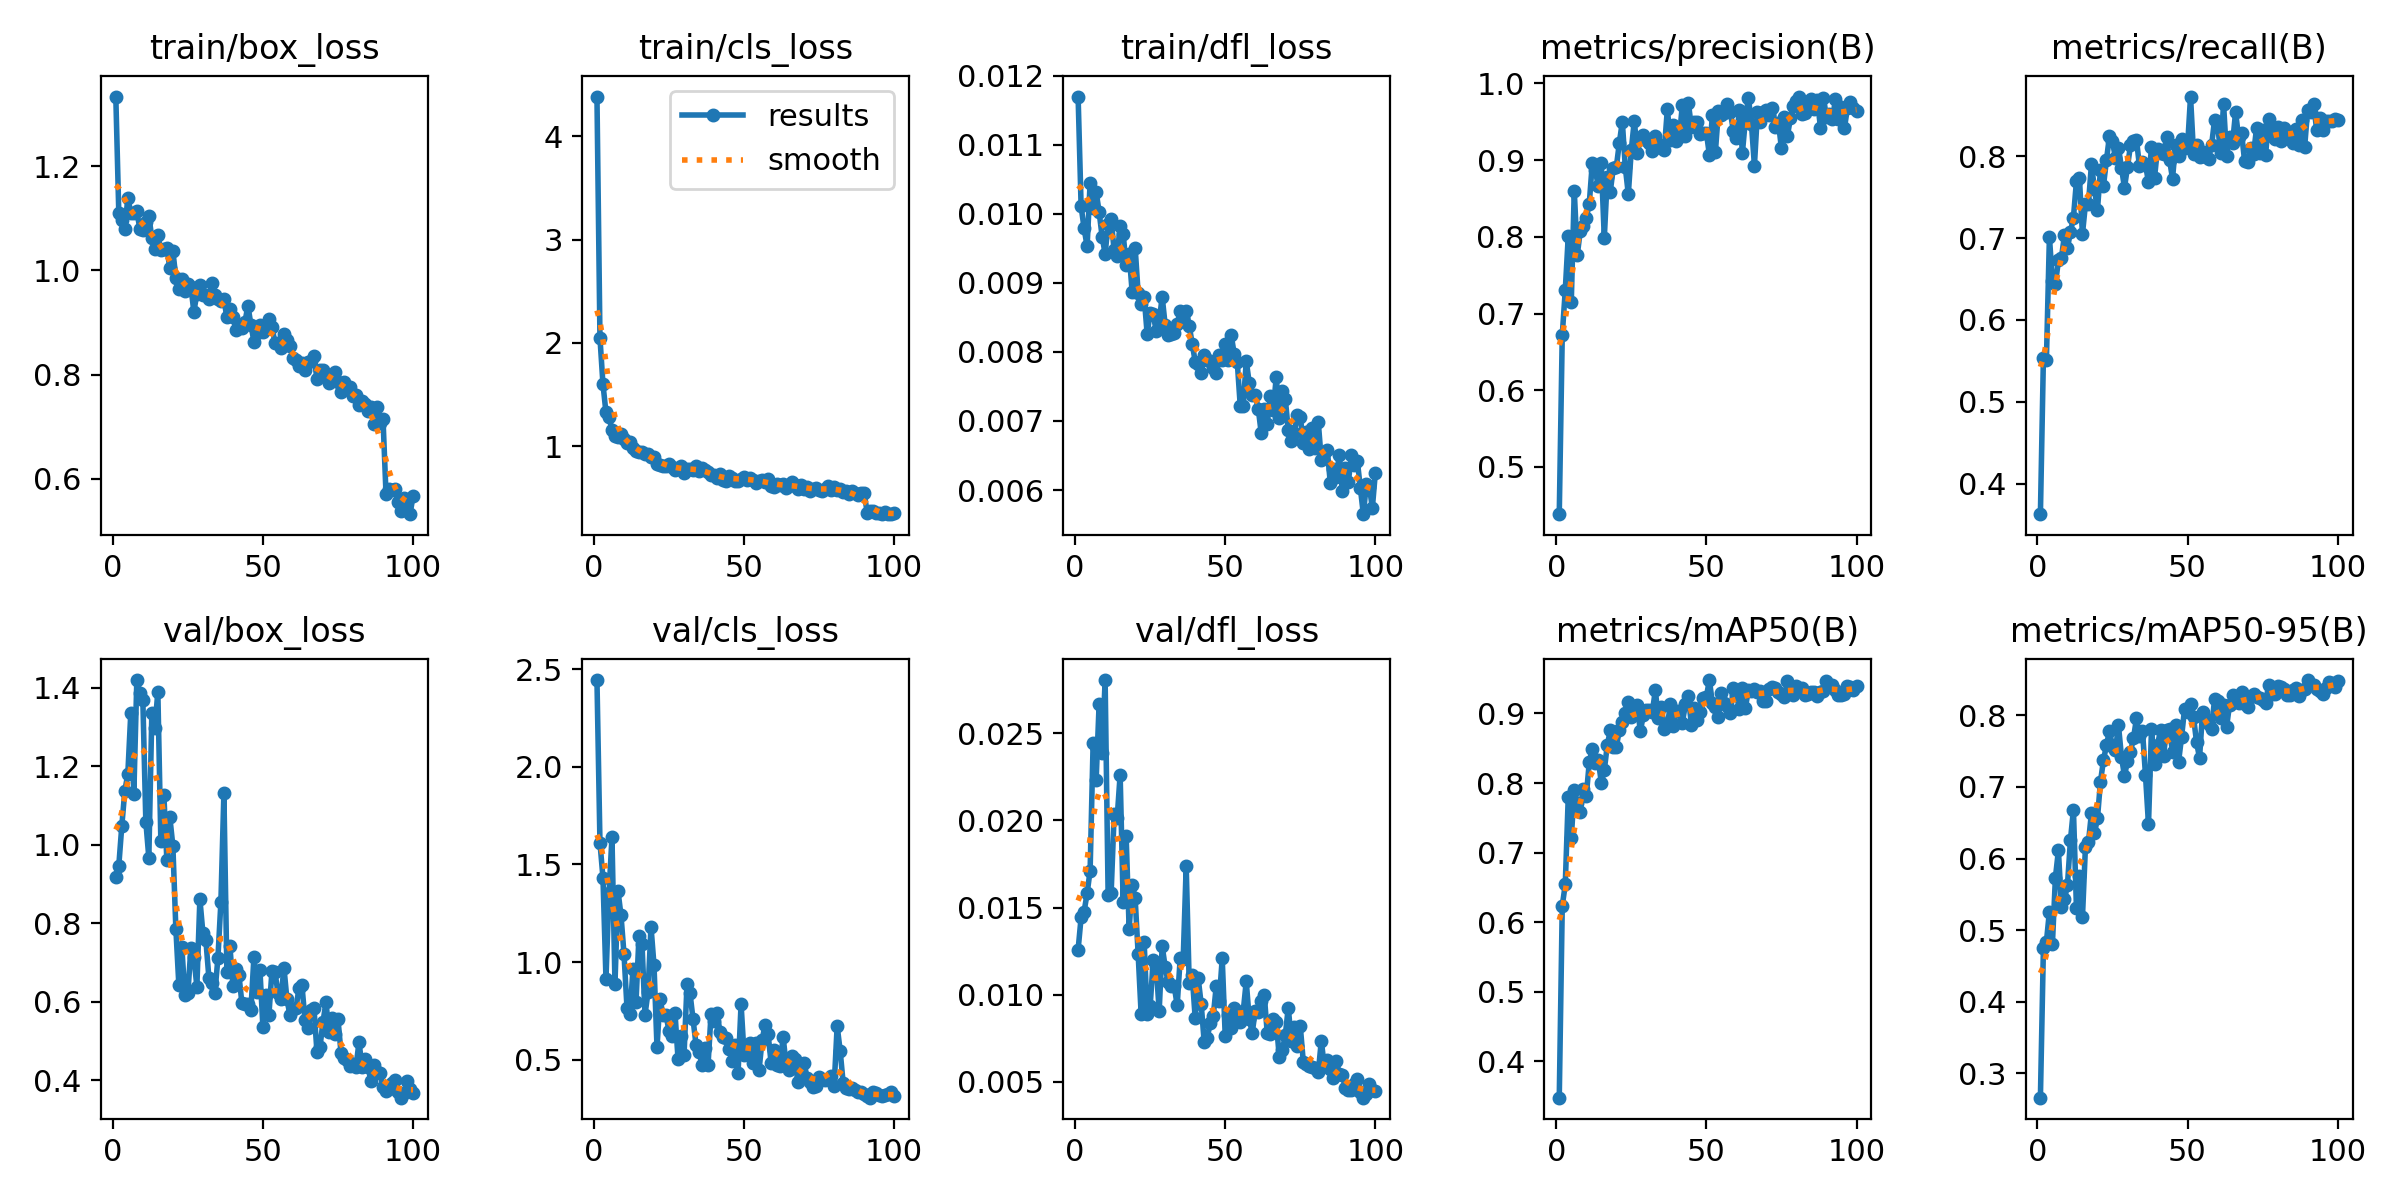

Source data for this figure (header and first rows):
epoch, time, train/box_loss, train/cls_loss, train/dfl_loss, metrics/precision(B), metrics/recall(B), metrics/mAP50(B), metrics/mAP50-95(B), val/box_loss, val/cls_loss, val/dfl_loss, lr/pg0, lr/pg1, lr/pg2, lr/pg3, lr/pg4, lr/pg5, lr/pg6, lr/pg7
1, 109.3, 1.333, 4.384, 0.0117, 0.4384, 0.3627, 0.3478, 0.2662, 0.9173, 2.444, 0.01258, 0.00575, 0.001917, 0.00575, 0.001917, 0.08658, 0.08275, 0.00575, 0.001917
2, 124.2, 1.11, 2.05, 0.01011, 0.6722, 0.5539, 0.6235, 0.475, 0.9473, 1.612, 0.01443, 0.01163, 0.003878, 0.01163, 0.003878, 0.07247, 0.06471, 0.01163, 0.003878
3, 138, 1.097, 1.601, 0.00979, 0.7302, 0.5512, 0.6542, 0.4837, 1.049, 1.433, 0.01477, 0.0174, 0.005798, 0.0174, 0.005798, 0.05823, 0.04663, 0.0174, 0.005798
4, 151.1, 1.079, 1.329, 0.00953, 0.8012, 0.7016, 0.7806, 0.526, 1.138, 0.9156, 0.01581, 0.02304, 0.007679, 0.02304, 0.007679, 0.04387, 0.02851, 0.02304, 0.007679
5, 164.3, 1.139, 1.284, 0.01045, 0.7148, 0.6475, 0.7207, 0.481, 1.18, 1.352, 0.01712, 0.02856, 0.00952, 0.02856, 0.00952, 0.02939, 0.01035, 0.02856, 0.00952
6, 177.5, 1.111, 1.159, 0.01008, 0.8602, 0.6436, 0.7903, 0.5734, 1.337, 1.639, 0.02444, 0.0285, 0.009501, 0.0285, 0.009501, 0.0285, 0.009501, 0.0285, 0.009501
7, 190.8, 1.111, 1.099, 0.01032, 0.7762, 0.6728, 0.7708, 0.6113, 1.128, 0.8898, 0.02229, 0.0282, 0.009401, 0.0282, 0.009401, 0.0282, 0.009401, 0.0282, 0.009401
8, 204.4, 1.113, 1.09, 0.01003, 0.8077, 0.6759, 0.7585, 0.5324, 1.42, 1.365, 0.02668, 0.0279, 0.009301, 0.0279, 0.009301, 0.0279, 0.009301, 0.0279, 0.009301
9, 217.4, 1.08, 1.115, 0.00967, 0.8144, 0.7032, 0.7921, 0.5429, 1.388, 1.241, 0.02384, 0.0276, 0.009201, 0.0276, 0.009201, 0.0276, 0.009201, 0.0276, 0.009201
10, 229.4, 1.077, 1.076, 0.00942, 0.8249, 0.6879, 0.7817, 0.5625, 1.37, 1.044, 0.02805, 0.0273, 0.009101, 0.0273, 0.009101, 0.0273, 0.009101, 0.0273, 0.009101
11, 242.5, 1.092, 1.036, 0.00986, 0.8435, 0.7072, 0.8298, 0.6255, 1.059, 0.768, 0.01571, 0.027, 0.009001, 0.027, 0.009001, 0.027, 0.009001, 0.027, 0.009001
12, 258.9, 1.104, 1.047, 0.00993, 0.896, 0.7251, 0.8491, 0.6683, 0.9671, 0.7347, 0.01582, 0.0267, 0.008901, 0.0267, 0.008901, 0.0267, 0.008901, 0.0267, 0.008901
13, 271.9, 1.062, 0.9854, 0.00947, 0.887, 0.7695, 0.8282, 0.5313, 1.334, 0.9653, 0.02034, 0.0264, 0.008801, 0.0264, 0.008801, 0.0264, 0.008801, 0.0264, 0.008801
14, 285.2, 1.041, 0.9533, 0.00939, 0.8661, 0.7731, 0.8337, 0.5753, 1.297, 0.7956, 0.02012, 0.0261, 0.008701, 0.0261, 0.008701, 0.0261, 0.008701, 0.0261, 0.008701
15, 298.4, 1.069, 0.9489, 0.00983, 0.8964, 0.7048, 0.8005, 0.5177, 1.39, 1.134, 0.02262, 0.0258, 0.008601, 0.0258, 0.008601, 0.0258, 0.008601, 0.0258, 0.008601
16, 311.7, 1.039, 0.9468, 0.00971, 0.7985, 0.7414, 0.8184, 0.6164, 1.011, 1.095, 0.01533, 0.0255, 0.008502, 0.0255, 0.008502, 0.0255, 0.008502, 0.0255, 0.008502
17, 324.7, 1.041, 0.9259, 0.00926, 0.878, 0.7419, 0.8546, 0.6228, 1.128, 0.7311, 0.01908, 0.0252, 0.008402, 0.0252, 0.008402, 0.0252, 0.008402, 0.0252, 0.008402
18, 336.9, 1.042, 0.926, 0.00942, 0.8591, 0.7904, 0.8756, 0.6633, 0.9621, 0.8454, 0.01377, 0.02491, 0.008302, 0.02491, 0.008302, 0.02491, 0.008302, 0.02491, 0.008302
19, 350, 1.004, 0.8929, 0.00887, 0.8903, 0.76, 0.852, 0.6354, 1.07, 1.182, 0.01632, 0.02461, 0.008202, 0.02461, 0.008202, 0.02461, 0.008202, 0.02461, 0.008202
20, 363.5, 1.037, 0.8953, 0.00951, 0.8908, 0.7345, 0.8516, 0.656, 0.9978, 0.9842, 0.01553, 0.02431, 0.008102, 0.02431, 0.008102, 0.02431, 0.008102, 0.02431, 0.008102
21, 377.3, 0.9859, 0.8337, 0.00885, 0.9221, 0.7834, 0.8759, 0.7073, 0.7867, 0.5642, 0.01232, 0.02401, 0.008002, 0.02401, 0.008002, 0.02401, 0.008002, 0.02401, 0.008002
22, 391.3, 0.9638, 0.8216, 0.0087, 0.9502, 0.7639, 0.8871, 0.7369, 0.6427, 0.8108, 0.00887, 0.02371, 0.007902, 0.02371, 0.007902, 0.02371, 0.007902, 0.02371, 0.007902
23, 404.8, 0.9832, 0.8115, 0.0088, 0.8908, 0.7954, 0.9006, 0.7585, 0.7389, 0.7311, 0.01301, 0.02341, 0.007802, 0.02341, 0.007802, 0.02341, 0.007802, 0.02341, 0.007802
24, 418.2, 0.9594, 0.8131, 0.00826, 0.8557, 0.8248, 0.9167, 0.7779, 0.6167, 0.7312, 0.00889, 0.02311, 0.007702, 0.02311, 0.007702, 0.02311, 0.007702, 0.02311, 0.007702
25, 431.1, 0.9735, 0.8311, 0.00857, 0.9136, 0.819, 0.8952, 0.7568, 0.6216, 0.6462, 0.00934, 0.02281, 0.007602, 0.02281, 0.007602, 0.02281, 0.007602, 0.02281, 0.007602
26, 444.1, 0.9688, 0.8016, 0.00855, 0.9515, 0.7975, 0.9079, 0.7514, 0.737, 0.6208, 0.01197, 0.02251, 0.007502, 0.02251, 0.007502, 0.02251, 0.007502, 0.02251, 0.007502
27, 457.3, 0.9204, 0.771, 0.00831, 0.9089, 0.8106, 0.9115, 0.7857, 0.7136, 0.7384, 0.01167, 0.02221, 0.007403, 0.02221, 0.007403, 0.02221, 0.007403, 0.02221, 0.007403
28, 471.2, 0.9554, 0.7914, 0.00844, 0.9276, 0.786, 0.8744, 0.7421, 0.6392, 0.5065, 0.00906, 0.02191, 0.007303, 0.02191, 0.007303, 0.02191, 0.007303, 0.02191, 0.007303
29, 484.9, 0.9713, 0.8068, 0.0088, 0.9326, 0.7617, 0.8973, 0.7154, 0.8622, 0.6219, 0.01279, 0.02161, 0.007203, 0.02161, 0.007203, 0.02161, 0.007203, 0.02161, 0.007203
30, 498.6, 0.9522, 0.7462, 0.00839, 0.9265, 0.7871, 0.9047, 0.7359, 0.776, 0.5247, 0.01159, 0.02131, 0.007103, 0.02131, 0.007103, 0.02131, 0.007103, 0.02131, 0.007103
31, 512, 0.9521, 0.7823, 0.00824, 0.9222, 0.8133, 0.9043, 0.7489, 0.7569, 0.8881, 0.0107, 0.02101, 0.007003, 0.02101, 0.007003, 0.02101, 0.007003, 0.02101, 0.007003
32, 524.8, 0.945, 0.779, 0.00826, 0.9124, 0.819, 0.9025, 0.7681, 0.6617, 0.841, 0.01052, 0.02071, 0.006903, 0.02071, 0.006903, 0.02071, 0.006903, 0.02071, 0.006903
33, 537.4, 0.9747, 0.776, 0.00828, 0.9309, 0.82, 0.933, 0.7955, 0.6491, 0.7078, 0.0105, 0.02041, 0.006803, 0.02041, 0.006803, 0.02041, 0.006803, 0.02041, 0.006803
34, 550, 0.9531, 0.8086, 0.0084, 0.9214, 0.7877, 0.8936, 0.7706, 0.623, 0.5769, 0.00939, 0.02011, 0.006703, 0.02011, 0.006703, 0.02011, 0.006703, 0.02011, 0.006703
35, 563.3, 0.9454, 0.761, 0.0086, 0.916, 0.7926, 0.9098, 0.7784, 0.711, 0.5405, 0.01208, 0.01981, 0.006603, 0.01981, 0.006603, 0.01981, 0.006603, 0.01981, 0.006603
36, 577, 0.9415, 0.7888, 0.00849, 0.9135, 0.7899, 0.8779, 0.7161, 0.8543, 0.4758, 0.01202, 0.01951, 0.006503, 0.01951, 0.006503, 0.01951, 0.006503, 0.01951, 0.006503
37, 590.6, 0.9442, 0.7759, 0.00859, 0.9664, 0.7682, 0.8818, 0.6476, 1.131, 0.5591, 0.01737, 0.01921, 0.006404, 0.01921, 0.006404, 0.01921, 0.006404, 0.01921, 0.006404
38, 603.8, 0.9097, 0.7497, 0.00838, 0.9268, 0.811, 0.9129, 0.7812, 0.6764, 0.4755, 0.01069, 0.01891, 0.006304, 0.01891, 0.006304, 0.01891, 0.006304, 0.01891, 0.006304
39, 617.1, 0.9251, 0.724, 0.00812, 0.9455, 0.7739, 0.8818, 0.7317, 0.7427, 0.7353, 0.01111, 0.01861, 0.006204, 0.01861, 0.006204, 0.01861, 0.006204, 0.01861, 0.006204
40, 629.8, 0.91, 0.7191, 0.00786, 0.9252, 0.8091, 0.9032, 0.7587, 0.6396, 0.6977, 0.00864, 0.01831, 0.006104, 0.01831, 0.006104, 0.01831, 0.006104, 0.01831, 0.006104
41, 642.1, 0.8855, 0.6909, 0.00782, 0.9299, 0.8046, 0.9031, 0.7789, 0.6834, 0.7386, 0.01093, 0.01801, 0.006004, 0.01801, 0.006004, 0.01801, 0.006004, 0.01801, 0.006004
42, 655.6, 0.8927, 0.7287, 0.00769, 0.9721, 0.8028, 0.8864, 0.7432, 0.669, 0.6418, 0.00946, 0.01771, 0.005904, 0.01771, 0.005904, 0.01771, 0.005904, 0.01771, 0.005904
43, 668.6, 0.8894, 0.6777, 0.00795, 0.9312, 0.8231, 0.9135, 0.7801, 0.5966, 0.619, 0.00727, 0.01741, 0.005804, 0.01741, 0.005804, 0.01741, 0.005804, 0.01741, 0.005804
44, 681.8, 0.9002, 0.6685, 0.00788, 0.9747, 0.796, 0.9247, 0.7803, 0.5944, 0.6121, 0.00753, 0.01711, 0.005704, 0.01711, 0.005704, 0.01711, 0.005704, 0.01711, 0.005704
45, 694.9, 0.9323, 0.7128, 0.00787, 0.9433, 0.7726, 0.884, 0.7484, 0.5954, 0.5551, 0.00836, 0.01681, 0.005604, 0.01681, 0.005604, 0.01681, 0.005604, 0.01681, 0.005604
46, 707.4, 0.8954, 0.6974, 0.00777, 0.9494, 0.8141, 0.9073, 0.7869, 0.5805, 0.4945, 0.00875, 0.01651, 0.005504, 0.01651, 0.005504, 0.01651, 0.005504, 0.01651, 0.005504
47, 719, 0.8634, 0.6682, 0.00769, 0.9494, 0.8005, 0.89, 0.7346, 0.714, 0.5745, 0.01048, 0.01621, 0.005405, 0.01621, 0.005405, 0.01621, 0.005405, 0.01621, 0.005405
48, 731.7, 0.8789, 0.6695, 0.00795, 0.934, 0.8209, 0.9023, 0.7689, 0.6254, 0.4351, 0.00966, 0.01591, 0.005305, 0.01591, 0.005305, 0.01591, 0.005305, 0.01591, 0.005305
49, 744.9, 0.8951, 0.6866, 0.00789, 0.9358, 0.8101, 0.9221, 0.8086, 0.6814, 0.7862, 0.01208, 0.01561, 0.005205, 0.01561, 0.005205, 0.01561, 0.005205, 0.01561, 0.005205
50, 758.4, 0.8818, 0.7048, 0.00812, 0.9358, 0.8113, 0.9239, 0.8051, 0.5352, 0.5255, 0.00761, 0.01531, 0.005105, 0.01531, 0.005105, 0.01531, 0.005105, 0.01531, 0.005105
51, 771.8, 0.8882, 0.6787, 0.00789, 0.9071, 0.873, 0.948, 0.8154, 0.6178, 0.5357, 0.00883, 0.01502, 0.005005, 0.01502, 0.005005, 0.01502, 0.005005, 0.01502, 0.005005
52, 785, 0.906, 0.6935, 0.00824, 0.9585, 0.8034, 0.9147, 0.7975, 0.5679, 0.5849, 0.00809, 0.01472, 0.004905, 0.01472, 0.004905, 0.01472, 0.004905, 0.01472, 0.004905
53, 797.7, 0.8921, 0.6764, 0.00797, 0.9106, 0.8134, 0.9087, 0.7624, 0.6783, 0.4852, 0.00921, 0.01442, 0.004805, 0.01442, 0.004805, 0.01442, 0.004805, 0.01442, 0.004805
54, 809.5, 0.861, 0.6438, 0.00786, 0.9635, 0.7988, 0.8947, 0.7404, 0.6764, 0.5845, 0.00863, 0.01412, 0.004705, 0.01412, 0.004705, 0.01412, 0.004705, 0.01412, 0.004705
55, 822.4, 0.8606, 0.6663, 0.00722, 0.9583, 0.8057, 0.9292, 0.8041, 0.6237, 0.4501, 0.00846, 0.01382, 0.004605, 0.01382, 0.004605, 0.01382, 0.004605, 0.01382, 0.004605
56, 835.8, 0.8504, 0.6733, 0.00722, 0.9609, 0.7994, 0.9154, 0.7952, 0.6078, 0.601, 0.00905, 0.01352, 0.004505, 0.01352, 0.004505, 0.01352, 0.004505, 0.01352, 0.004505
57, 848.9, 0.8771, 0.6573, 0.00787, 0.9728, 0.7973, 0.9108, 0.7883, 0.6877, 0.6808, 0.01076, 0.01322, 0.004406, 0.01322, 0.004406, 0.01322, 0.004406, 0.01322, 0.004406
58, 862.5, 0.8664, 0.6883, 0.00755, 0.9628, 0.8133, 0.9008, 0.7815, 0.6062, 0.6321, 0.00859, 0.01292, 0.004306, 0.01292, 0.004306, 0.01292, 0.004306, 0.01292, 0.004306
59, 875.6, 0.8546, 0.6212, 0.00737, 0.9378, 0.8443, 0.9372, 0.8222, 0.567, 0.4854, 0.00782, 0.01262, 0.004206, 0.01262, 0.004206, 0.01262, 0.004206, 0.01262, 0.004206
60, 888.3, 0.8327, 0.6088, 0.00737, 0.9287, 0.84, 0.9278, 0.8204, 0.5824, 0.5493, 0.00908, 0.01232, 0.004106, 0.01232, 0.004106, 0.01232, 0.004106, 0.01232, 0.004106
... 40 more rows
